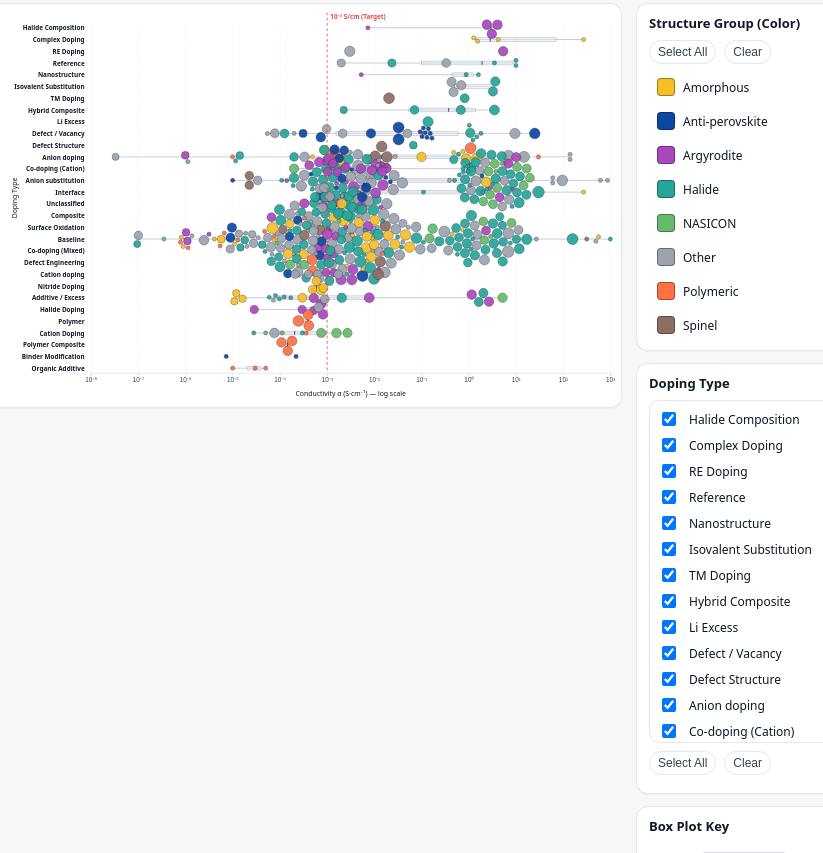
D3 v7 page, settled after 480 driven frames (8 s of simulated time); the page loaded 1 data file(s).


/* Column names */
const COL_SIGMA    = "Conductivity σ (S/cm)";
const COL_STRUCT   = "Structure Group";
const COL_DOPANT   = "Doping / and or GB Strategy";
const COL_SUBTYPE  = "Doping_Subtype";
const COL_IONTYPE  = "Ion Type";
const COL_FORMULA  = "Superionic Conductor Formula (Chemical)";
const COL_EA       = "Activation Energy Ea (eV)";

/* Structure palette (bubble colors) */
const STRUCT_COLORS = {
  "Others":"#9e9e9e","Polymeric":"#ff7043","Argyrodite":"#ab47bc","Halide":"#26a69a",
  "Amorphous":"#f6bf26","NASICON":"#66bb6a","Anti-perovskite":"#0d47a1","Spinel":"#8d6e63"
};
const structColor = s => STRUCT_COLORS[s] || "#9ca3af";

/* Ion palette (for tooltip pill only) */
const ION_COLORS = {
  "Li+":  "#ff5252","Na+":  "#81d4fa","K+":   "#004d40","Ag+":  "#f48fb1",
  "O2-":  "#6d4c41","Zn2+": "#c2185b","H+":   "#ffd54f","Rb+":  "#43a047",
  "F-":   "#ff8a65","Cu+":  "#5c6bc0","Mg2+": "#26c6da","In3+": "#c0ca33",
  "I-":   "#ec407a","Sn4+": "#7e57c2"
};
const ionColor = ion => ION_COLORS[ion] || "#6b7280";

/* Layout */
const margin = {top:36,right:20,bottom:64,left:200};
const W = 1200 - margin.left - margin.right;
const H = 760  - margin.top  - margin.bottom;

const svg = d3.select("#chart");
const g = svg.append("g").attr("transform",`translate(${margin.left},${margin.top})`);

// 5. Gridlines group (behind everything)
const gridG = g.append("g").attr("class", "grid");

const boxG = g.append("g").attr("class", "boxes"); // 3. Boxplots behind bubbles
const xAxisG = g.append("g").attr("class","axis").attr("transform",`translate(0,${H})`);
const yAxisG = g.append("g");
const dotG = g.append("g").attr("class", "dots");
const bmG = g.append("g").attr("class", "benchmark"); // 1. Benchmark line

g.append("text").attr("x", W/2).attr("y", H+44).attr("text-anchor","middle")
  .attr("fill","#111827").attr("font-size",13).text("Conductivity σ (S·cm⁻¹) — log scale");
g.append("text").attr("x",-H/2).attr("y",-margin.left+60).attr("text-anchor","middle")
  .attr("fill","#111827").attr("font-size",13).attr("transform","rotate(-90)").text("Doping Type");

const tooltip = d3.select("body").append("div").attr("class","tooltip").style("opacity",0);

/* State */
let data=[], allSubtypes=[], structures=[];
let activeStructures=new Set(), activeSubtypes=new Set();
let x, band, yCenter, rScale;
let sizeFactor=1.0;

/* Controls */
const sizeSlider = document.getElementById("sizeSlider");
const sizeVal = document.getElementById("sizeVal");
const sizeReset = document.getElementById("sizeReset");
const subtypeList = document.getElementById("subtypeList");

// NOTE: Make sure the CSV filename matches your actual file
d3.csv("data.csv").then(raw=>{
  data = raw.map(d=>({
    sigma:+d[COL_SIGMA],
    structure:(d[COL_STRUCT]||"").trim(),
    dopant:(d[COL_DOPANT]||"").trim(),
    subtype:(d[COL_SUBTYPE]||"").trim(),
    ion:(d[COL_IONTYPE]||"").trim(),
    formula:(d[COL_FORMULA]||"").trim(),
    ea:+d[COL_EA] || null
  })).filter(d=>d.sigma>0 && d.structure && d.subtype);

  
  const subtypeMedians = new Map();
  const bySub = d3.group(data, d => d.subtype);
  for(const [sub, arr] of bySub.entries()){
      const sigmas = arr.map(d=>d.sigma).sort(d3.ascending);
      subtypeMedians.set(sub, d3.median(sigmas));
  }
  allSubtypes = Array.from(bySub.keys()).sort((a,b) => subtypeMedians.get(b) - subtypeMedians.get(a));

  structures  = Array.from(new Set(data.map(d=>d.structure))).sort();
  activeStructures = new Set(structures);
  activeSubtypes   = new Set(allSubtypes);

  buildSubtypeChecklist();

  // Scales
  x = d3.scaleLog().domain(d3.extent(data,d=>d.sigma)).nice().range([0,W]);
  band = d3.scaleBand().domain(allSubtypes).range([0,H]).paddingInner(0.2);
  yCenter = s => (band(s)||0) + band.bandwidth()/2;
  
  // 2. Map Activation Energy Ea to Bubble Size
  // Lower Ea = Better = Larger Bubble. Use domain from max to min.
  const eaVals = data.map(d=>d.ea).filter(v=>v!==null);
  const eaMax = d3.max(eaVals) || 1.0;
  const eaMin = d3.min(eaVals) || 0.1;
  rScale = d3.scaleLinear().domain([eaMax, eaMin]).range([3, 11]).clamp(true);

  // Axes and Grid
  
  const superscripts = {"-":"⁻", "0":"⁰", "1":"¹", "2":"²", "3":"³", "4":"⁴", "5":"⁵", "6":"⁶", "7":"⁷", "8":"⁸", "9":"⁹"};
  function toSuperscript(num) {
      return num.toString().split('').map(c => superscripts[c] || c).join('');
  }
  const pExtent = d3.extent(data, d=>Math.log10(d.sigma));
  const pMin = Math.floor(pExtent[0]);
  const pMax = Math.ceil(pExtent[1]);
  const tickVals = d3.range(pMin, pMax+1).map(p => Math.pow(10, p));
  
  const xAxis = d3.axisBottom(x).tickValues(tickVals).tickFormat(d => "10" + toSuperscript(Math.log10(d)));
  xAxisG.call(xAxis);

  gridG.call(d3.axisBottom(x).tickValues(tickVals).tickSize(H).tickFormat(""))
       .selectAll("line").attr("stroke", "#e2e8f0").attr("stroke-dasharray", "2 2");
  gridG.selectAll(".domain").remove();

  // 1. Benchmark Line (Commercial Target)
  const bX = x(1e-3);
  bmG.append("line").attr("x1", bX).attr("x2", bX).attr("y1", -20).attr("y2", H)
    .attr("stroke", "#ef4444").attr("stroke-width", 1.5).attr("stroke-dasharray", "5 5");
  bmG.append("text").attr("x", bX + 6).attr("y", -8).attr("fill", "#ef4444")
    .attr("font-size", 12).attr("font-weight", "bold").attr("font-family", "ui-sans-serif, system-ui")
    .text("10⁻³ S/cm (Target)");

  buildStructureLegend();
  wireSizeControl();

  draw();
}).catch(()=>{
  d3.select("#chartPane").append("div")
    .style("margin","12px 8px").style("color","#b91c1c")
    .text("⚠ Could not load CSV. Please open via a local web server.");
});

function draw(){
  const rows = data.filter(d=>activeStructures.has(d.structure) && activeSubtypes.has(d.subtype));

  const visibleSubtypes = Array.from(activeSubtypes).sort((a,b) => allSubtypes.indexOf(a) - allSubtypes.indexOf(b));
  band.domain(visibleSubtypes);
  yAxisG.selectAll(".rowLabel")
    .data(visibleSubtypes, d=>d)
    .join(
      enter=>enter.append("text").attr("class","rowLabel")
        .attr("x",-12).attr("y",s=>yCenter(s)).attr("dy",5)
        .attr("text-anchor","end").text(s=>s),
      update=>update.attr("y",s=>yCenter(s)),
      exit=>exit.remove()
    );

  const jitterY=10;
  const all=[];
  const boxData=[];
  const bySubtype=d3.group(rows,d=>d.subtype);
  
  for(const [subtype,arr] of bySubtype.entries()){
    const y0=yCenter(subtype);
    
    // 3. Prepare Box Plot Data
    const sigmas = arr.map(d=>d.sigma).sort(d3.ascending);
    if(sigmas.length >= 3) {
      boxData.push({
        subtype: subtype,
        y0: y0,
        min: d3.min(sigmas),
        max: d3.max(sigmas),
        q1: d3.quantile(sigmas, 0.25),
        med: d3.quantile(sigmas, 0.50),
        q3: d3.quantile(sigmas, 0.75)
      });
    }

    const nodes=arr.map(d=>({
      ...d,
      targetX:x(d.sigma), targetY:y0,
      x:x(d.sigma)+(Math.random()*2-1)*2,
      y:y0+(Math.random()*2-1)*jitterY,
      r:(d.ea ? rScale(d.ea) : 4) * sizeFactor
    }));
    const sim=d3.forceSimulation(nodes)
      .force("x", d3.forceX(n=>n.targetX).strength(0.6))
      .force("y", d3.forceY(n=>n.targetY).strength(0.15))
      .force("collide", d3.forceCollide(n=>n.r+0.8))
      .stop();
    for(let i=0;i<120;i++) sim.tick();
    all.push(...nodes);
  }

  // Draw Box Plots
  const boxH = band.bandwidth() * 0.4;
  const boxes = boxG.selectAll(".bplot").data(boxData, d=>d.subtype)
    .join("g").attr("class","bplot").attr("transform", d=>`translate(0,${d.y0})`);
  
  boxes.selectAll("*").remove(); // reset
  boxes.append("line").attr("x1", d=>x(d.min)).attr("x2", d=>x(d.max)).attr("y1", 0).attr("y2", 0)
    .attr("stroke", "#94a3b8").attr("stroke-width", 1);
  boxes.append("rect").attr("x", d=>x(d.q1)).attr("width", d=>x(d.q3)-x(d.q1))
    .attr("y", -boxH/2).attr("height", boxH)
    .attr("fill", "#e2e8f0").attr("opacity", 0.5).attr("stroke", "#64748b");
  boxes.append("line").attr("x1", d=>x(d.med)).attr("x2", d=>x(d.med)).attr("y1", -boxH/2).attr("y2", boxH/2)
    .attr("stroke", "#475569").attr("stroke-width", 2);

  // Draw Bubbles
  dotG.selectAll("circle.dot")
    .data(all, d=>d.structure+"_"+d.subtype+"_"+d.dopant+"_"+d.sigma)
    .join(
      enter=>enter.append("circle").attr("class","dot")
        .attr("r",d=>d.r).attr("cx",d=>d.x).attr("cy",d=>d.y)
        .attr("fill",d=>structColor(d.structure))
        .attr("stroke","rgba(17,24,39,0.85)").attr("stroke-width",0.7)
        .attr("opacity",0.92)
        .on("mouseover",(event,d)=>{
          tooltip.style("opacity",1).html(buildTooltipHTML(d, ionColor(d.ion)));
        })
        .on("mousemove",(event)=>tooltip.style("left",(event.clientX+14)+"px").style("top",(event.clientY+14)+"px"))
        .on("mouseout",()=>tooltip.style("opacity",0)),
      update=>update.attr("r",d=>d.r).attr("cx",d=>d.x).attr("cy",d=>d.y),
      exit=>exit.remove()
    );
}

/* Structure legend (click to filter) */
function buildStructureLegend(){
  const container=d3.select("#structItems");
  container.selectAll("*").remove();
  structures.forEach(name=>{
    const item=container.append("div").attr("class","legend-item");
    item.on("click",(ev)=>{
      const solo=activeStructures.size===1&&activeStructures.has(name);
      if(ev.metaKey||ev.ctrlKey){
        activeStructures.has(name)?activeStructures.delete(name):activeStructures.add(name);
      }else if(ev.shiftKey){
        activeStructures.add(name);
      }else{
        activeStructures = solo ? new Set(structures) : new Set([name]);
      }
      refreshStructLegend(); draw();
    });
    item.append("div").attr("class","legend-swatch").style("background",structColor(name));
    item.append("span").text(name);
  });
  d3.select("#structSelectAll").on("click",()=>{activeStructures=new Set(structures);refreshStructLegend();draw();});
  d3.select("#structClearAll").on("click",()=>{activeStructures=new Set();refreshStructLegend();draw();});
  refreshStructLegend();
}
function refreshStructLegend(){
  d3.selectAll("#structItems .legend-item").classed("inactive",function(){
    const name=d3.select(this).select("span").text();
    return !activeStructures.has(name);
  });
}

/* Subtype checklist */
function buildSubtypeChecklist(){
  subtypeList.innerHTML = "";
  for(const s of allSubtypes){
    const id = "chk_"+s.replace(/\W+/g,"_");
    const row = document.createElement("label");
    row.className = "check-item";
    row.htmlFor = id;
    row.innerHTML = `<input type="checkbox" id="${id}" value="${s}" checked><span>${s}</span>`;
    subtypeList.appendChild(row);
  }

  subtypeList.addEventListener("change", (e)=>{
    const el = e.target;
    if (el && el.type === "checkbox") {
      const val = el.value;
      if (el.checked) activeSubtypes.add(val);
      else activeSubtypes.delete(val);
      draw();
    }
  });

  document.getElementById("subtypeAll").addEventListener("click", ()=>{
    activeSubtypes = new Set(allSubtypes);
    for (const cb of subtypeList.querySelectorAll('input[type="checkbox"]')) cb.checked = true;
    draw();
  });
  document.getElementById("subtypeClear").addEventListener("click", ()=>{
    activeSubtypes = new Set();
    for (const cb of subtypeList.querySelectorAll('input[type="checkbox"]')) cb.checked = false;
    draw();
  });
}

/* Bubble size control */
function wireSizeControl(){
  sizeSlider.addEventListener("input", ()=>{
    sizeFactor = +sizeSlider.value;
    sizeVal.textContent = `${sizeFactor.toFixed(2)}×`;
    draw();
  });
  sizeReset.addEventListener("click", ()=>{
    sizeFactor=1.0; sizeSlider.value="1.0"; sizeVal.textContent="1.00×"; draw();
  });
}

/* Tooltip builder */
function buildTooltipHTML(d, ionCol){
  const sigma = formatSig(d.sigma) + " S/cm";
  const eaStr = d.ea ? d.ea.toFixed(3) + " eV" : "—";
  const ionHTML = d.ion
    ? `<span class="ion-pill" style="background:${ionCol}22;color:${bestText(ionCol)}">${escapeHTML(d.ion)}</span>`
    : "—";
  const formulaHTML = d.formula ? `<code style="font-family:ui-monospace, SFMono-Regular, Menlo, monospace; font-size:12px;">${escapeHTML(d.formula)}</code>` : "—";

  return `
    <div class="trow"><span class="tlabel">σ</span><span class="tval">${sigma}</span></div>
    <div class="trow"><span class="tlabel">Activation Energy E_a</span><span class="tval">${eaStr}</span></div>
    <div class="trow"><span class="tlabel">Structure</span><span class="tval">${escapeHTML(d.structure)}</span></div>
    <div class="trow"><span class="tlabel">Doping Type</span><span class="tval">${escapeHTML(d.subtype)}</span></div>
    <div class="trow"><span class="tlabel">Ion Type</span><span class="tval">${ionHTML}</span></div>
    <div class="trow"><span class="tlabel">Formula</span><span class="tval">${formulaHTML}</span></div>
  `;
}

/* Helpers */
function formatSig(v){
  if (!Number.isFinite(v)) return "–";
  const e = Math.log10(v);
  return (e >= -2 && e <= 3) ? v.toPrecision(3) : `1e${e.toFixed(1)}`;
}
function escapeHTML(s){
  return String(s).replace(/[&<>"']/g, m => ({'&':'&amp;','<':'&lt;','>':'&gt;','"':'&quot;',"'":'&#39;'}[m]));
}
function bestText(hex){
  try{
    const c = d3.color(hex);
    if(!c) return "#111";
    const [r,g,b] = [c.r,c.g,c.b].map(v=>v/255);
    const L = 0.2126*r + 0.7152*g + 0.0722*b;
    return L > 0.55 ? "#111" : "#fff";
  }catch{ return "#111"; }
}

// ---- Universal High-Quality Export Script ----
function prepareSVGForExport(svgNode) {
  const clone = svgNode.cloneNode(true);
  
  const styleEl = document.createElement('style');
  styleEl.textContent = `
    .axis path, .axis line { stroke:#cbd5e1; }
    .axis text { fill:#334155; font-size:12px; font-family: ui-sans-serif, system-ui, -apple-system, sans-serif; }
    .rowLabel { fill:#111827; font-weight:600; font-size:12px; font-family: ui-sans-serif, system-ui, -apple-system, sans-serif; }
    text { font-family: ui-sans-serif, system-ui, -apple-system, sans-serif; }
  `;
  clone.prepend(styleEl);

  const baseWidth = 1200;
  const baseHeight = 760;

  const titleEl = document.querySelector('h1, h2, h3');
  const titleText = titleEl ? titleEl.innerText : "Data Chart";
  
  const titleOffset = 60;  
  const legendWidth = 220; 
  
  const totalWidth = baseWidth + legendWidth;
  const totalHeight = baseHeight + titleOffset;

  clone.setAttribute("viewBox", `0 -${titleOffset} ${totalWidth} ${totalHeight}`);
  clone.setAttribute("width", totalWidth);
  clone.setAttribute("height", totalHeight);

  const bg = document.createElementNS("http://www.w3.org/2000/svg", "rect");
  bg.setAttribute("x", 0);
  bg.setAttribute("y", -titleOffset);
  bg.setAttribute("width", totalWidth);
  bg.setAttribute("height", totalHeight);
  bg.setAttribute("fill", "#ffffff");
  clone.prepend(bg);

  const tTitle = document.createElementNS("http://www.w3.org/2000/svg", "text");
  tTitle.textContent = titleText;
  tTitle.setAttribute("x", baseWidth / 2);
  tTitle.setAttribute("y", -20);
  tTitle.setAttribute("text-anchor", "middle");
  tTitle.setAttribute("fill", "#111827");
  tTitle.setAttribute("font-size", "24px");
  tTitle.setAttribute("font-weight", "bold");
  tTitle.setAttribute("font-family", 'ui-sans-serif, system-ui, -apple-system, sans-serif');
  clone.appendChild(tTitle);

  const lg = document.createElementNS("http://www.w3.org/2000/svg", "g");
  lg.setAttribute("transform", `translate(${baseWidth}, 36)`);
  
  let yPos = 0;
  const tLegTitle = document.createElementNS("http://www.w3.org/2000/svg", "text");
  tLegTitle.textContent = "Structure Group";
  tLegTitle.setAttribute("x", 10);
  tLegTitle.setAttribute("y", yPos);
  tLegTitle.setAttribute("fill", "#111827");
  tLegTitle.setAttribute("font-size", "14px");
  tLegTitle.setAttribute("font-weight", "bold");
  tLegTitle.setAttribute("font-family", 'ui-sans-serif, system-ui, -apple-system, sans-serif');
  lg.appendChild(tLegTitle);
  yPos += 24;

  if (typeof structures !== 'undefined' && typeof activeStructures !== 'undefined') {
    structures.forEach(name => {
      if (activeStructures.has(name)) {
        const c = document.createElementNS("http://www.w3.org/2000/svg", "circle");
        c.setAttribute("cx", 16);
        c.setAttribute("cy", yPos - 4);
        c.setAttribute("r", 6);
        c.setAttribute("fill", structColor(name));
        c.setAttribute("stroke", "rgba(17,24,39,0.85)");
        c.setAttribute("stroke-width", 0.6);
        lg.appendChild(c);
        
        const t = document.createElementNS("http://www.w3.org/2000/svg", "text");
        t.textContent = name;
        t.setAttribute("x", 32);
        t.setAttribute("y", yPos);
        t.setAttribute("fill", "#334155");
        t.setAttribute("font-size", "13px");
        t.setAttribute("font-family", 'ui-sans-serif, system-ui, -apple-system, sans-serif');
        lg.appendChild(t);
        yPos += 20;
      }
    });
  }
  
  yPos += 16;
  const tLegEa = document.createElementNS("http://www.w3.org/2000/svg", "text");
  tLegEa.textContent = "Bubble Size = Activation Energy (Ea)";
  tLegEa.setAttribute("x", 10);
  tLegEa.setAttribute("y", yPos);
  tLegEa.setAttribute("fill", "#111827");
  tLegEa.setAttribute("font-size", "12px");
  tLegEa.setAttribute("font-family", 'ui-sans-serif, system-ui, -apple-system, sans-serif');
  tLegEa.setAttribute("font-style", "italic");
  lg.appendChild(tLegEa);
  yPos += 20;
  
  const tLegEa2 = document.createElementNS("http://www.w3.org/2000/svg", "text");
  tLegEa2.textContent = "Larger Bubble = Lower Ea (Better)";
  tLegEa2.setAttribute("x", 10);
  tLegEa2.setAttribute("y", yPos);
  tLegEa2.setAttribute("fill", "#111827");
  tLegEa2.setAttribute("font-size", "11px");
  tLegEa2.setAttribute("font-family", 'ui-sans-serif, system-ui, -apple-system, sans-serif');
  lg.appendChild(tLegEa2);


  yPos += 30;
  const tLegBox = document.createElementNS("http://www.w3.org/2000/svg", "text");
  tLegBox.textContent = "Box Plot Key";
  tLegBox.setAttribute("x", 10);
  tLegBox.setAttribute("y", yPos);
  tLegBox.setAttribute("fill", "#111827");
  tLegBox.setAttribute("font-size", "14px");
  tLegBox.setAttribute("font-weight", "bold");
  tLegBox.setAttribute("font-family", 'ui-sans-serif, system-ui, -apple-system, sans-serif');
  lg.appendChild(tLegBox);
  yPos += 20;

  const blG = document.createElementNS("http://www.w3.org/2000/svg", "g");
  blG.setAttribute("transform", `translate(16, ${yPos})`);
  
  const l1 = document.createElementNS("http://www.w3.org/2000/svg", "line");
  l1.setAttribute("x1", 0); l1.setAttribute("x2", 140); l1.setAttribute("y1", 0); l1.setAttribute("y2", 0);
  l1.setAttribute("stroke", "#94a3b8"); l1.setAttribute("stroke-width", 1);
  blG.appendChild(l1);

  const r1 = document.createElementNS("http://www.w3.org/2000/svg", "rect");
  r1.setAttribute("x", 35); r1.setAttribute("width", 70); r1.setAttribute("y", -6); r1.setAttribute("height", 12);
  r1.setAttribute("fill", "#e2e8f0"); r1.setAttribute("opacity", 0.5); r1.setAttribute("stroke", "#64748b");
  blG.appendChild(r1);

  const l2 = document.createElementNS("http://www.w3.org/2000/svg", "line");
  l2.setAttribute("x1", 80); l2.setAttribute("x2", 80); l2.setAttribute("y1", -6); l2.setAttribute("y2", 6);
  l2.setAttribute("stroke", "#475569"); l2.setAttribute("stroke-width", 2);
  blG.appendChild(l2);

  const fSize = 11;
  const t1 = document.createElementNS("http://www.w3.org/2000/svg", "text");
  t1.setAttribute("x", 0); t1.setAttribute("y", 18); t1.setAttribute("font-size", fSize); t1.setAttribute("fill", "#64748b"); t1.setAttribute("text-anchor", "middle"); t1.setAttribute("font-family", "ui-sans-serif, system-ui, sans-serif"); t1.textContent = "Min";
  blG.appendChild(t1);

  const t2 = document.createElementNS("http://www.w3.org/2000/svg", "text");
  t2.setAttribute("x", 35); t2.setAttribute("y", 18); t2.setAttribute("font-size", fSize); t2.setAttribute("fill", "#64748b"); t2.setAttribute("text-anchor", "middle"); t2.setAttribute("font-family", "ui-sans-serif, system-ui, sans-serif"); t2.textContent = "Q1";
  blG.appendChild(t2);

  const t3 = document.createElementNS("http://www.w3.org/2000/svg", "text");
  t3.setAttribute("x", 80); t3.setAttribute("y", 18); t3.setAttribute("font-size", fSize); t3.setAttribute("fill", "#64748b"); t3.setAttribute("text-anchor", "middle"); t3.setAttribute("font-family", "ui-sans-serif, system-ui, sans-serif"); t3.textContent = "Med";
  blG.appendChild(t3);

  const t4 = document.createElementNS("http://www.w3.org/2000/svg", "text");
  t4.setAttribute("x", 105); t4.setAttribute("y", 18); t4.setAttribute("font-size", fSize); t4.setAttribute("fill", "#64748b"); t4.setAttribute("text-anchor", "middle"); t4.setAttribute("font-family", "ui-sans-serif, system-ui, sans-serif"); t4.textContent = "Q3";
  blG.appendChild(t4);

  const t5 = document.createElementNS("http://www.w3.org/2000/svg", "text");
  t5.setAttribute("x", 140); t5.setAttribute("y", 18); t5.setAttribute("font-size", fSize); t5.setAttribute("fill", "#64748b"); t5.setAttribute("text-anchor", "middle"); t5.setAttribute("font-family", "ui-sans-serif, system-ui, sans-serif"); t5.textContent = "Max";
  blG.appendChild(t5);

  lg.appendChild(blG);

  clone.appendChild(lg);

  return { clone, totalWidth, totalHeight };
}

function downloadSVG() {
  const svgNode = document.getElementById('chart');
  const { clone } = prepareSVGForExport(svgNode);
  
  clone.setAttribute('xmlns', 'http://www.w3.org/2000/svg');
  const serializer = new XMLSerializer();
  let source = serializer.serializeToString(clone);
  
  if(!source.match(/^<\?xml/)) {
      source = '<?xml version="1.0" standalone="no"?>\r\n' + source;
  }

  const blob = new Blob([source], {type: "image/svg+xml;charset=utf-8"});
  const url = URL.createObjectURL(blob);
  const a = document.createElement("a");
  a.href = url;
  a.download = "chart_super_vector.svg";
  document.body.appendChild(a);
  a.click();
  document.body.removeChild(a);
  URL.revokeObjectURL(url);
}

function downloadPNG(scale = 4) {
  const svgNode = document.getElementById('chart');
  const { clone, totalWidth, totalHeight } = prepareSVGForExport(svgNode);
  
  clone.setAttribute("width", totalWidth * scale);
  clone.setAttribute("height", totalHeight * scale);
  
  const serializer = new XMLSerializer();
  let source = serializer.serializeToString(clone);
  
  const img = new Image();
  img.crossOrigin = "anonymous";
  
  // Use a Blob to encode the SVG instead of btoa() to prevent memory crashes on 800+ DPI
  const svgBlob = new Blob([source], {type: "image/svg+xml;charset=utf-8"});
  const url = URL.createObjectURL(svgBlob);
  img.src = url;

  img.onload = function() {
    const canvas = document.createElement("canvas");
    canvas.width = totalWidth * scale;
    canvas.height = totalHeight * scale;
    const ctx = canvas.getContext("2d");
    
    ctx.fillStyle = "#ffffff";
    ctx.fillRect(0, 0, canvas.width, canvas.height);
    ctx.drawImage(img, 0, 0, canvas.width, canvas.height);
    
    URL.revokeObjectURL(url);
    
    const pngUrl = canvas.toDataURL("image/png");
    const a = document.createElement("a");
    a.href = pngUrl;
    
    const dpi = Math.round(scale * 96);
    a.download = `chart_super_${dpi}dpi.png`;
    
    document.body.appendChild(a);
    a.click();
    document.body.removeChild(a);
  };
}


### data: data.csv
Ion Type (raw), Ion Type, Structure Type (raw), Structure Group, Doping / and or GB Strategy, Superionic Conductor Formula (Chemical), Conductivity σ (S/cm) (raw), Conductivity σ (S/cm), Activation Energy Ea (eV) (raw), Activation Energy Ea (eV), Temperature (°C), Doping_Category, Doping_Category_Refined, Doping_Category_Expanded, Doping_Subtype
Li⁺, Li+, UCl₃-type LaCl₃ lattice with 1D channels, Other, Ta doping → La vacancies, Li₀.₃₈₈Ta₀.₂₃₈La₀.₄₇₅Cl₃, 3.02e-3 / 30 °C, 0.00302, 0.197, 0.197, 30.0, Doping, Doping, Rare-earth Doping, RE Doping
Li⁺, Li+, β-phase (P6₃/mmc), Other, Vacancy engineering (Li + N vacancies), β-Li₃N (vacancy-rich, 400 rpm – 16 h), 2.14e-3 / 25 °C, 0.00214, 0.371, 0.371, 25.0, Vacancy engineering, Vacancy engineering, Vacancy / Defect Engineering, Defect / Vacancy
Li⁺, Li+, Garnet-type (cubic), Other, –, Li₇La₃Zr₂O₁₂ (LLZO), 3.0e-4 / 25 °C, 0.0003, 0.30–0.34, 0.3, 25.0, None, None, None, Baseline
F⁻, F-, Tysonite (trigonal, P3̄c1), Other, –, LaF₃ (tysonite), –, , –, , , None, None, None, Baseline
Li⁺, Li+, Garnet–polymer composite (cubic LLZO + P…, Polymeric, –, Li₇La₃Zr₂O₁₂–PEO (LiClO₄) composite, ~1e-4 / 25 °C, 0.0001, –, , 25.0, None, None, None, Baseline
Li⁺, Li+, LGPS-type (P4₂/nmc), Other, Si + Cl aliovalent doping, Li₉.₅₄Si₁.₇₄P₁.₄₄S₁₁.₇Cl₀.₃, 2.5e-2 / 25 °C, 0.025, –, , 25.0, Doping, Doping, Non-metal Doping, Anion doping
Li⁺, Li+, LGPS-type (P4₂/nmc), Other, –, Li₉.₆P₃S₁₂, ~1e-2 / 25 °C, 0.01, –, , 25.0, None, None, None, Baseline
Li⁺, Li+, Borosulfide, Other, –, Li₅B₇S₁₃, 7.4e-2 / 25 °C (predicted RT), 0.074, –, 0.267, 25.0, None, None, None, Baseline
Li⁺, Li+, Borosulfide, Other, –, Li₂B₂S₅, 9.7e-3 / 25 °C (predicted RT), 0.0097, –, 0.32, 25.0, None, None, None, Baseline
Li⁺, Li+, Borosulfide (Cs-substituted), Other, Cs substitution, CsLi₂BS₃, ~1e-3 / 25 °C (assumed from Li₃BS₃), 0.001, –, , 25.0, Other, Substitutional Doping, Anion Substitution, Anion substitution
Li⁺, Li+, Halide (trigonal), Halide, –, Li₃ErCl₆, 3e-4 / 25 °C (predicted RT), 0.0003, –, 0.351, 25.0, None, None, None, Baseline
Li⁺, Li+, Halide (trigonal), Halide, –, Li₃InCl₆, ~1e-3 / 25 °C (exp. literature), 0.001, –, 0.29, 25.0, None, None, None, Baseline
Li⁺, Li+, Oxide-iodate, Other, –, Li₂HIO, ~1e-4 / 25 °C (predicted RT), 0.0001, –, , 25.0, None, None, None, Baseline
Li⁺, Li+, Oxyfluoride, Halide, –, LiSO₃F, 8.2e-2 / 25 °C (predicted RT), 0.082, –, , 25.0, None, None, None, Baseline
Li⁺, Li+, Nitridoborohydride, Other, –, LiMgB₃(H₉N)₂, 7.9e-3 / 25 °C (predicted RT), 0.0079, –, , 25.0, None, None, None, Baseline
Li⁺, Li+, Carbodiimide nitride, Other, –, Sr₂LiCBr₃N₂, 3.3e-5 / 25 °C (marginal RT), 3.3e-05, –, , 25.0, None, None, None, Baseline
Li⁺, Li+, Selenide, Other, –, LiErSe₂, 8.8e-5 / 25 °C (marginal RT), 8.8e-05, –, , 25.0, None, None, None, Baseline
Li⁺, Li+, Borate, Other, –, Li₆Ho(BO₃)₃, 5.1e-3 / 25 °C (predicted RT), 0.0051, –, , 25.0, None, None, None, Baseline
Li⁺, Li+, Oxide, Other, –, LiSbO₃, 6.7e-4 / 25 °C (predicted RT), 0.00067, –, , 25.0, None, None, None, Baseline
Ag⁺, Ag+, Halide (β-AgI → α-AgI transition), Halide, –, (AgI)ₓ–C(1–ₓ), x=1.00 (pure AgI), σ ~1 / 150 °C (α-AgI phase), 1.0, –, , 150.0, None, None, None, Baseline
Ag⁺ + e⁻, Ag+, Composite (AgI–C), Other, Carbon addition (1%), (AgI)ₓ–C(1–ₓ), x=0.99, Non-Arrhenius; σ increases with T, abrup…, 140.0, –, , 140.0, Other, Other, Non-metal Doping, Anion doping
Ag⁺ + e⁻, Ag+, Composite (AgI–C), Other, Carbon addition (2%), (AgI)ₓ–C(1–ₓ), x=0.98, Non-Arrhenius; jump in σ near 140 °C, 140.0, –, , 140.0, Other, Other, Non-metal Doping, Anion doping
Ag⁺ + e⁻, Ag+, Composite (AgI–C), Other, Carbon addition (3%), (AgI)ₓ–C(1–ₓ), x=0.97, Non-Arrhenius; σ grows with T, reduced j…, , –, , , Other, Other, Non-metal Doping, Anion doping
Ag⁺ + e⁻, Ag+, Composite (AgI–C), Other, Carbon addition (6%), (AgI)ₓ–C(1–ₓ), x=0.94, Conductivity dominated by electrons; mod…, , –, , , Other, Other, Non-metal Doping, Anion doping
Li⁺, Li+, Halide (trigonal P3m1), Halide, –, Li₃ErCl₆ (ball-milled), 3.0e-4 / 25 °C, 0.0003, 0.41, 0.41, 25.0, None, None, None, Baseline
Li⁺, Li+, Halide (trigonal P3m1), Halide, –, Li₃ErCl₆ (annealed), 5.0e-5 / 25 °C, 5e-05, 0.48, 0.48, 25.0, None, None, None, Baseline
Li⁺, Li+, Phosphate (oxide), Other, –, LiCa₉Mg(PO₄)₇, –, , –, , , None, None, None, Baseline
Li⁺, Li+, Nitrate (oxide), Other, –, Li₂Pr(NO₃)₅, –, , –, , , None, None, None, Baseline
Li⁺, Li+, Fluoride salt, Halide, –, LiPF₆, –, , –, , , None, None, None, Baseline
Li⁺, Li+, Fluoride salt, Halide, –, LiAsF₆, –, , –, , , None, None, None, Baseline
Li⁺, Li+, Fluoride salt, Halide, –, LiSbF₆, –, , –, , , None, None, None, Baseline
Li⁺, Li+, Fluoride complex, Halide, –, LiK₂AlF₆, –, , –, , , None, None, None, Baseline
Li⁺, Li+, Chloride, Halide, –, Li₁₀Mg₇Cl₂₄, –, , –, , , None, None, None, Baseline
Li⁺, Li+, Chloride, Halide, –, LiCs₂LuCl₆, –, , –, , , None, None, None, Baseline
Li⁺, Li+, Chloride, Halide, –, LiCs₂YCl₆, –, , –, , , None, None, None, Baseline
Li⁺, Li+, Chloride, Halide, –, Li₃CsCl₄, –, , –, , , None, None, None, Baseline
Li⁺, Li+, Chloride, Halide, –, LiYb₂Cl₅, –, , –, , , None, None, None, Baseline
Li⁺, Li+, Chloride, Halide, –, Li₂CsCl₃, –, , –, , , None, None, None, Baseline
Li⁺, Li+, Chloride, Halide, –, LiCsCl₂, –, , –, , , None, None, None, Baseline
Li⁺, Li+, Bromide, Halide, –, LiRbBr₂, –, , –, , , None, None, None, Baseline
Li⁺, Li+, Bromide, Halide, –, Li₃ErBr₆, –, , –, 0.325, , None, None, None, Baseline
Li⁺, Li+, Nitride-boride, Other, –, LiSr₄(BN₂)₃, –, , –, , , None, None, None, Baseline
K⁺, K+, 1D Nanopore (CNT), Other, COO⁻ termination (3–6 groups), CNTPs (Carbon Nanotube Porins, 0.8 nm, 1…, D ≈ 7.34e-13 m²/s; μ ≈ 7.85e-8 m²/Vs @25…, , –, , 25.0, Other, Other, Non-metal Doping, Anion doping
Li⁺, Li+, Thio-phosphate (LGPS-type, tetragonal/or…, Other, –, Li₁₀GeP₂S₁₂ (LGPS), 1.2e-2 / 25 °C (experimental, cited), 0.012, 0.17–0.18 (FPMD), 0.17, 25.0, None, None, None, Baseline
Li⁺, Li+, Argyrodite (cubic, F4̅3m), Argyrodite, Cl-doping, Li₆PS₅Cl (annealed 200 °C), 2.87e-5 / 25 °C, 2.87e-05, ~0.40, 0.4, 25.0, Doping, Doping, Anion Doping (Halide), Halide Doping
… [head cut at 6 KiB]